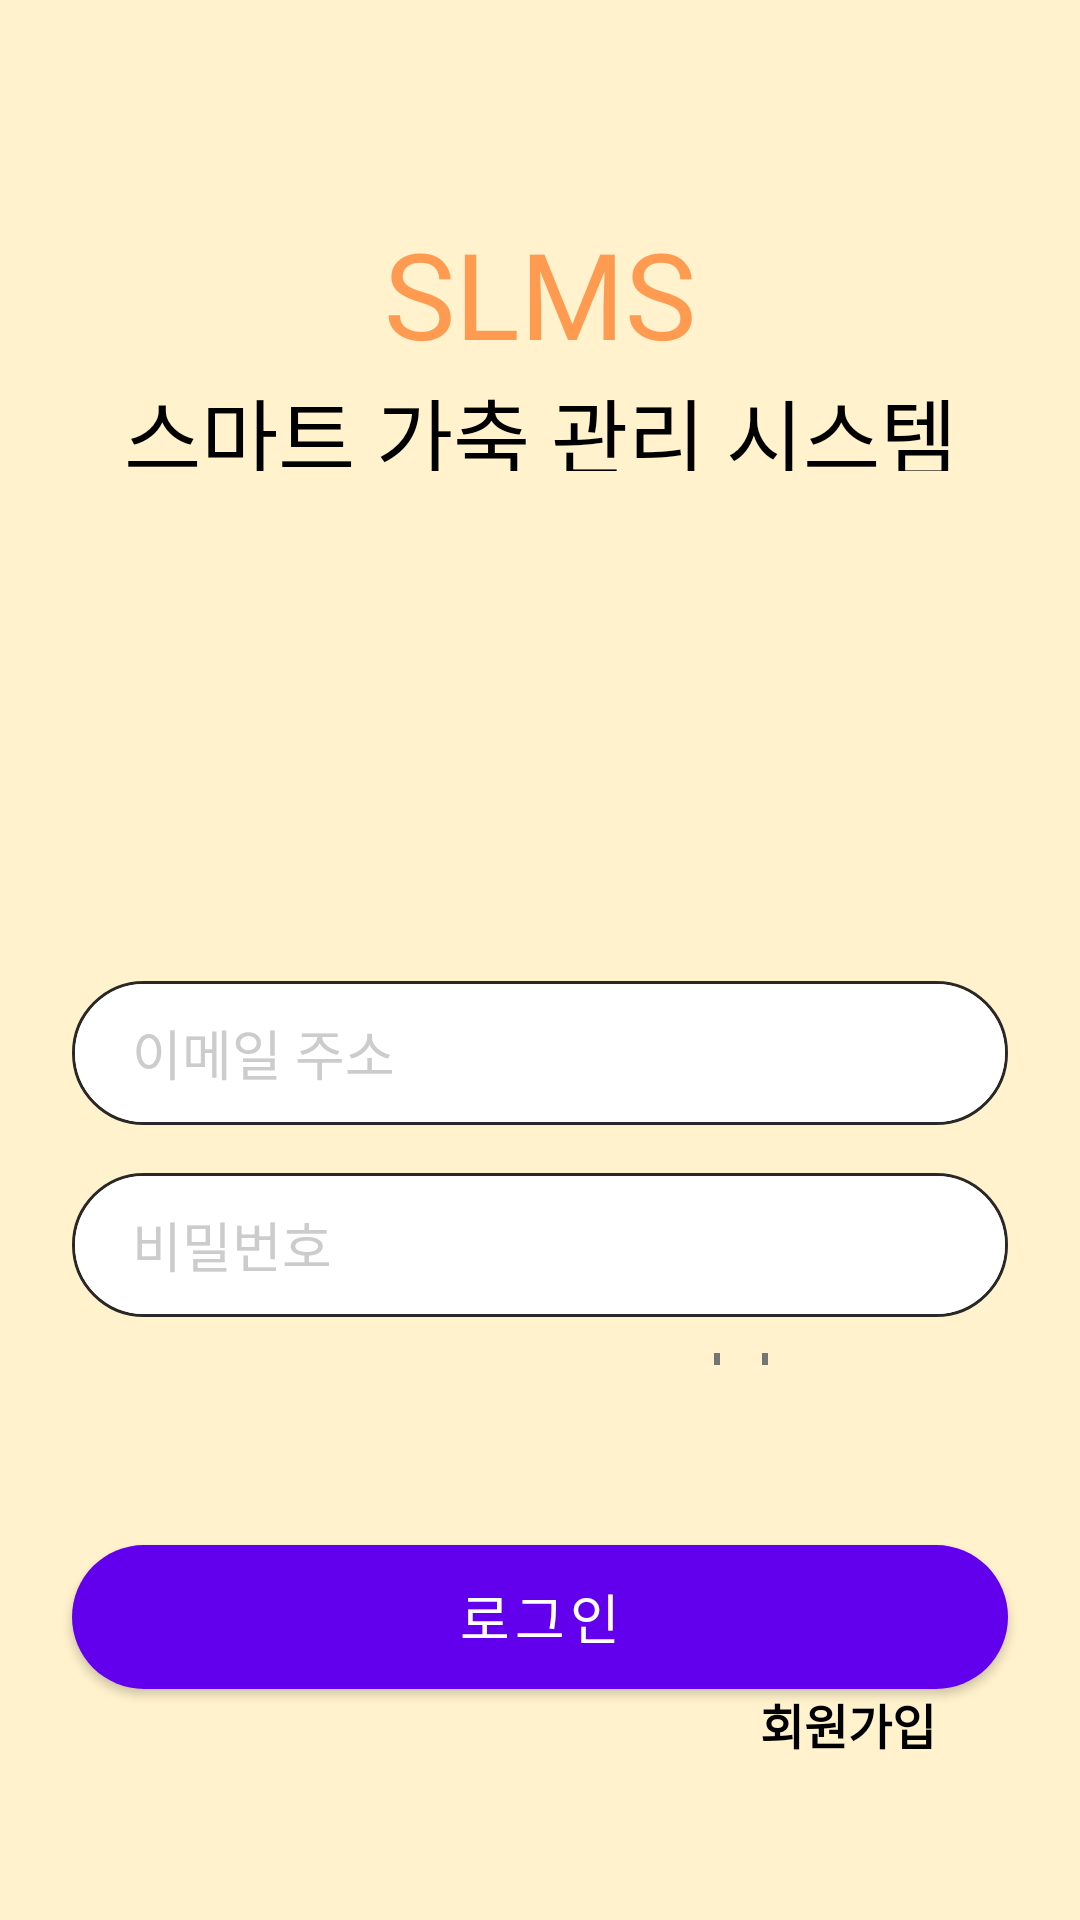

Android layout source for this screen:
<!-- AndroidManifest.xml: application theme Theme.SLS -->
<!-- res/layout/activity_main.xml -->
<?xml version="1.0" encoding="utf-8"?>
<LinearLayout xmlns:android="http://schemas.android.com/apk/res/android"
    xmlns:app="http://schemas.android.com/apk/res-auto"
    xmlns:tools="http://schemas.android.com/tools"
    android:layout_width="match_parent"
    android:layout_height="match_parent"
    android:background="#FFFFFF"
    android:orientation="vertical"
    tools:context=".MainActivity">


    <LinearLayout
        android:layout_width="match_parent"
        android:layout_height="match_parent"
        android:layout_weight="1"
        android:background="@color/symbolYellow"
        android:gravity="center"
        android:orientation="vertical">

        <LinearLayout
            android:layout_width="match_parent"
            android:layout_height="match_parent"
            android:layout_marginTop="15dp"
            android:layout_marginBottom="25dp"
            android:layout_weight="1"
            android:orientation="vertical">

            <TextView
                android:id="@+id/login_text2"
                android:layout_width="wrap_content"
                android:layout_height="47dp"
                android:layout_gravity="center"
                android:layout_marginTop="56dp"
                android:fontFamily="@font/cafe24surround"
                android:gravity="center"
                android:text="SLMS"
                android:textColor="#FF9A51"
                android:textSize="40dp"></TextView>

            <TextView
                android:id="@+id/small_text"
                android:layout_width="match_parent"
                android:layout_height="33dp"
                android:layout_gravity="center"
                android:layout_marginTop="6dp"
                android:fontFamily="@font/cafe24surround"
                android:gravity="center"
                android:text="스마트 가축 관리 시스템"
                android:textColor="#000000"
                android:textSize="28dp"></TextView>

            <ImageView
                android:id="@+id/imageView"
                android:layout_width="match_parent"
                android:layout_height="150dp"
                app:srcCompat="@drawable/main_cow" />

            <EditText
                android:id="@+id/editTextEmail"
                android:layout_width="match_parent"
                android:layout_height="48dp"
                android:layout_gravity="center"
                android:layout_marginLeft="24dp"
                android:layout_marginTop="20dp"
                android:layout_marginRight="24dp"
                android:background="@drawable/boder"
                android:ems="10"
                android:hint="이메일 주소"
                android:inputType="textEmailAddress"
                android:paddingStart="20dp"
                android:textColorHint="#CCCCCC"
                app:layout_constraintEnd_toEndOf="parent"
                app:layout_constraintHorizontal_bias="0.497"
                app:layout_constraintStart_toStartOf="parent"
                app:layout_constraintTop_toTopOf="parent" />

            <EditText
                android:id="@+id/editTextPassword"
                android:layout_width="match_parent"
                android:layout_height="48dp"
                android:layout_gravity="center"
                android:layout_marginLeft="24dp"
                android:layout_marginTop="16dp"
                android:layout_marginRight="24dp"
                android:background="@drawable/boder"
                android:ems="10"
                android:hint="비밀번호"
                android:inputType="textPassword"
                android:minHeight="48dp"
                android:paddingStart="20dp"
                android:textColorHint="#CCCCCC"
                app:layout_constraintEnd_toEndOf="parent"
                app:layout_constraintStart_toStartOf="parent"
                app:layout_constraintTop_toBottomOf="@+id/editTextEmail" />

            <CheckBox
                android:id="@+id/id_check"
                android:layout_width="wrap_content"
                android:layout_height="wrap_content"
                android:layout_gravity="right"
                android:layout_marginTop="12dp"
                android:layout_marginRight="32dp"
                android:text="아이디저장"
                android:textSize="14sp"
                tools:ignore="TouchTargetSizeCheck" />
        </LinearLayout>

        <LinearLayout
            android:layout_width="match_parent"
            android:layout_height="match_parent"
            android:layout_marginTop="15dp"
            android:layout_marginBottom="25dp"
            android:layout_weight="3"
            android:orientation="vertical">

            <Button
                android:id="@+id/loginButton"
                android:layout_width="match_parent"
                android:layout_height="wrap_content"
                android:layout_gravity="center"
                android:layout_marginLeft="24dp"
                android:layout_marginTop="20dp"
                android:layout_marginRight="24dp"
                android:background="@drawable/round_button"
                android:backgroundTint="@color/orange"
                android:text="로그인"
                android:textColor="#FFFFFF"
                android:textSize="18dp" />

            <TextView
                android:id="@+id/joinMemberText"
                android:layout_width="match_parent"
                android:layout_height="wrap_content"
                android:layout_gravity="center"
                android:layout_marginRight="32dp"
                android:gravity="right"
                android:text="회원가입"
                android:textColor="#000000"
                android:textSize="16sp"
                android:textStyle="bold"
                app:layout_constraintEnd_toEndOf="parent"
                app:layout_constraintTop_toBottomOf="@+id/login_text"
                tools:ignore="TouchTargetSizeCheck" />
        </LinearLayout>
    </LinearLayout>

</LinearLayout>
<!-- resources referenced by this layout -->
<resources>
  <color name="orange">#FF9A51</color>
  <color name="symbolYellow">#FFF2CC</color>
  <!-- drawable boder (drawable) -->
  <?xml version="1.0" encoding="utf-8"?>
  <layer-list xmlns:android="http://schemas.android.com/apk/res/android">
      <item>
          <shape android:shape="rectangle">
              <stroke android:width = "1dp" android:color = "#282828"/>
              <corners
                  android:bottomRightRadius="100dp"
                  android:bottomLeftRadius="100dp"
                  android:topLeftRadius="100dp"
                  android:topRightRadius="100dp"/>
          </shape>
      </item>
  
      <item
          android:bottom="1dp"
          android:left="1dp"
          android:right="1dp"
          android:top="1dp">
          <shape android:shape="rectangle">
              <solid android:color="#FFFFFF"/>
              <corners
                  android:bottomRightRadius="100dp"
                  android:bottomLeftRadius="100dp"
                  android:topLeftRadius="100dp"
                  android:topRightRadius="100dp"/>
          </shape>
      </item>
  </layer-list>
  <!-- drawable round_button (drawable) -->
  <?xml version="1.0" encoding="utf-8"?>
  <shape xmlns:android="http://schemas.android.com/apk/res/android">
      
      <solid android:color="#B2D3D4"/>
      <corners android:bottomLeftRadius="30dp"
          android:bottomRightRadius="30dp"
          android:topLeftRadius="30dp"
          android:topRightRadius="30dp"/>
      <padding android:left="0dip" android:top="0dip" android:right="0dip" android:bottom="0dip" />
  </shape>
  <style name="Theme.SLS" parent="Theme.MaterialComponents.DayNight.DarkActionBar">
          
          <item name="colorPrimary">@color/purple_500</item>
          <item name="colorPrimaryVariant">@color/purple_700</item>
          <item name="colorOnPrimary">@color/white</item>
          
          <item name="colorSecondary">@color/teal_200</item>
          <item name="colorSecondaryVariant">@color/teal_700</item>
          <item name="colorOnSecondary">@color/black</item>
          
          <item name="android:statusBarColor">?attr/colorPrimaryVariant</item>
          
      </style>
  <color name="purple_500">#FF6200EE</color>
  <color name="purple_700">#FF3700B3</color>
  <color name="white">#FFFFFFFF</color>
  <color name="teal_200">#FF03DAC5</color>
  <color name="teal_700">#FF018786</color>
  <color name="black">#FF000000</color>
</resources>
